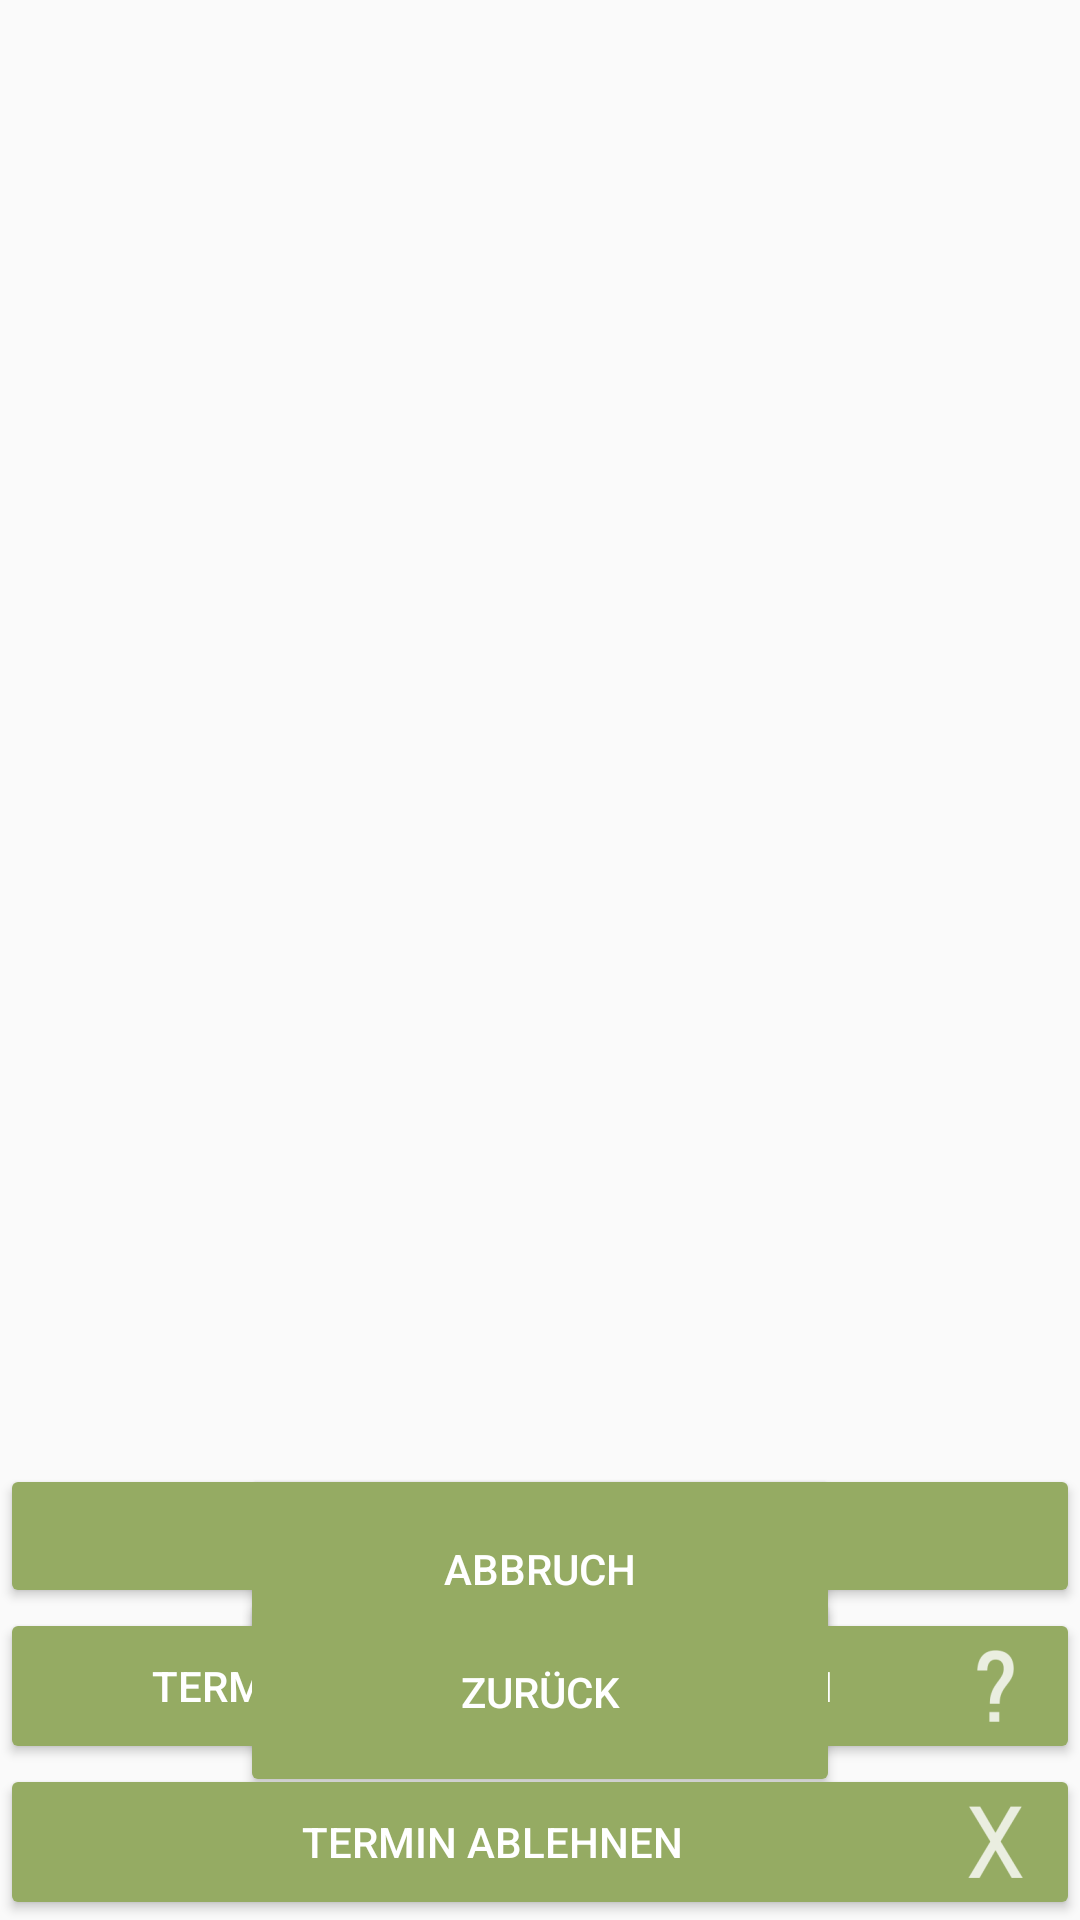

Layout XML and referenced resources for this Android screen:
<!-- AndroidManifest.xml: application theme AppTheme -->
<!-- res/layout/dialog_afterscanning.xml -->
<?xml version="1.0" encoding="utf-8"?>
<RelativeLayout xmlns:android="http://schemas.android.com/apk/res/android"
    xmlns:tools="http://schemas.android.com/tools"
    android:id="@+id/dialog_qrScanner_relativeLayout_main"
    android:layout_width="wrap_content"
    android:layout_height="wrap_content"
    android:orientation="vertical"
    tools:context=".TabActivity">

    <ScrollView
        android:layout_width="match_parent"
        android:layout_height="350dp">

        <RelativeLayout
            android:id="@+id/dialog_qrScanner_relativeLayout_TextFrame"
            android:layout_width="wrap_content"
            android:layout_height="wrap_content"
            android:layout_alignParentStart="true"
            android:layout_alignParentTop="true">

            <TextView
                android:id="@+id/dialog_qrScanner_textView_headline"
                android:layout_width="wrap_content"
                android:layout_height="wrap_content"
                android:layout_alignParentEnd="true"
                android:layout_alignParentStart="true"
                android:layout_alignParentTop="true"
                android:layout_marginEnd="10dp"
                android:layout_marginStart="10dp"
                android:layout_marginTop="10dp"
                android:textColor="@color/zentea_darkgreen"
                android:textSize="24sp" />

            <TextView
                android:id="@+id/dialog_qrScanner_textView_description"
                android:layout_width="wrap_content"
                android:layout_height="wrap_content"
                android:layout_alignParentStart="true"
                android:layout_below="@+id/dialog_qrScanner_textView_headline"
                android:layout_marginEnd="10dp"
                android:layout_marginStart="10dp"
                android:layout_marginTop="20dp"
                android:textSize="18sp"
                tools:layout_editor_absoluteX="16dp"
                tools:layout_editor_absoluteY="78dp" />

        </RelativeLayout>
    </ScrollView>

    <RelativeLayout
        android:id="@+id/dialog_qrScanner_relativLayout_buttonFrame"
        android:layout_width="match_parent"
        android:layout_height="wrap_content"
        android:layout_alignParentBottom="true">

        <Button
            android:id="@+id/dialog_qrScanner_button_eventRecject"
            android:layout_width="match_parent"
            android:layout_height="wrap_content"

            android:layout_below="@id/dialog_qrScanner_button_eventSaveOnly"
            android:layout_centerHorizontal="true"

            android:backgroundTint="@color/zentea_darkgreen"
            android:drawableEnd="@drawable/ic_mydate_rejected_white"
            android:text="@string/eventReject"
            android:textColor="@color/zentea_white"
            android:visibility="visible" />

        <Button
            android:id="@+id/dialog_qrScanner_button_eventSave"
            android:layout_width="match_parent"
            android:layout_height="wrap_content"
            android:layout_alignParentStart="true"
            android:layout_alignParentTop="true"
            android:backgroundTint="@color/zentea_darkgreen"
            android:drawableEnd="@drawable/ic_mydate_approved_white"
            android:text="@string/eventSave"
            android:textColor="@color/zentea_white"
            android:visibility="visible" />

        <Button
            android:id="@+id/dialog_qrScanner_button_eventSaveOnly"
            android:layout_width="match_parent"
            android:layout_height="wrap_content"
            android:layout_below="@+id/dialog_qrScanner_button_eventSave"
            android:layout_centerHorizontal="true"
            android:backgroundTint="@color/zentea_darkgreen"
            android:drawableEnd="@drawable/ic_mydate_questionmark_white"
            android:text="@string/eventSaveWithoutAssign"
            android:textColor="@color/zentea_white" />

        <Button
            android:id="@+id/dialog_qrScanner_button_about"
            android:layout_width="200dp"
            android:layout_height="70dp"

            android:layout_centerHorizontal="true"
            android:layout_marginBottom="50dp"

            android:backgroundTint="@color/zentea_darkgreen"
            android:text="@string/abort"
            android:textColor="@color/zentea_white"
            android:visibility="visible" />

        <Button
            android:id="@+id/dialog_qrScanner_button_toCalender"
            android:layout_width="200dp"
            android:layout_height="70dp"
            android:layout_centerInParent="true"
            android:backgroundTint="@color/zentea_darkgreen"
            android:text="@string/back"
            android:textColor="@color/zentea_white"
            android:visibility="visible" />
    </RelativeLayout>

</RelativeLayout>
<!-- resources referenced by this layout -->
<resources>
  <color name="zentea_darkgreen">#95ab63</color>
  <color name="zentea_white">#ffffff</color>
  <!-- drawable ic_mydate_questionmark_white: png bitmap (drawable-hdpi, 457 bytes) -->
  <!-- drawable ic_mydate_rejected_white: png bitmap (drawable-hdpi, 727 bytes) -->
  <string name="abort">ABBRUCH</string>
  <string name="back">Zurück</string>
  <string name="eventReject">Termin ablehnen</string>
  <string name="eventSave">Termin zusagen</string>
  <string name="eventSaveWithoutAssign">Termin ohne Zusage speichern</string>
  <style name="AppTheme" parent="Theme.AppCompat.Light.NoActionBar">
          
          <item name="colorPrimary">@color/colorPrimary</item>
          <item name="colorPrimaryDark">@color/zentea_darkgreyblue</item>
          <item name="colorAccent">@color/colorAccent</item>
      </style>
  <color name="colorPrimary">#3F51B5</color>
  <color name="zentea_darkgreyblue">#10222b</color>
  <color name="colorAccent">#96ab63</color>
</resources>
